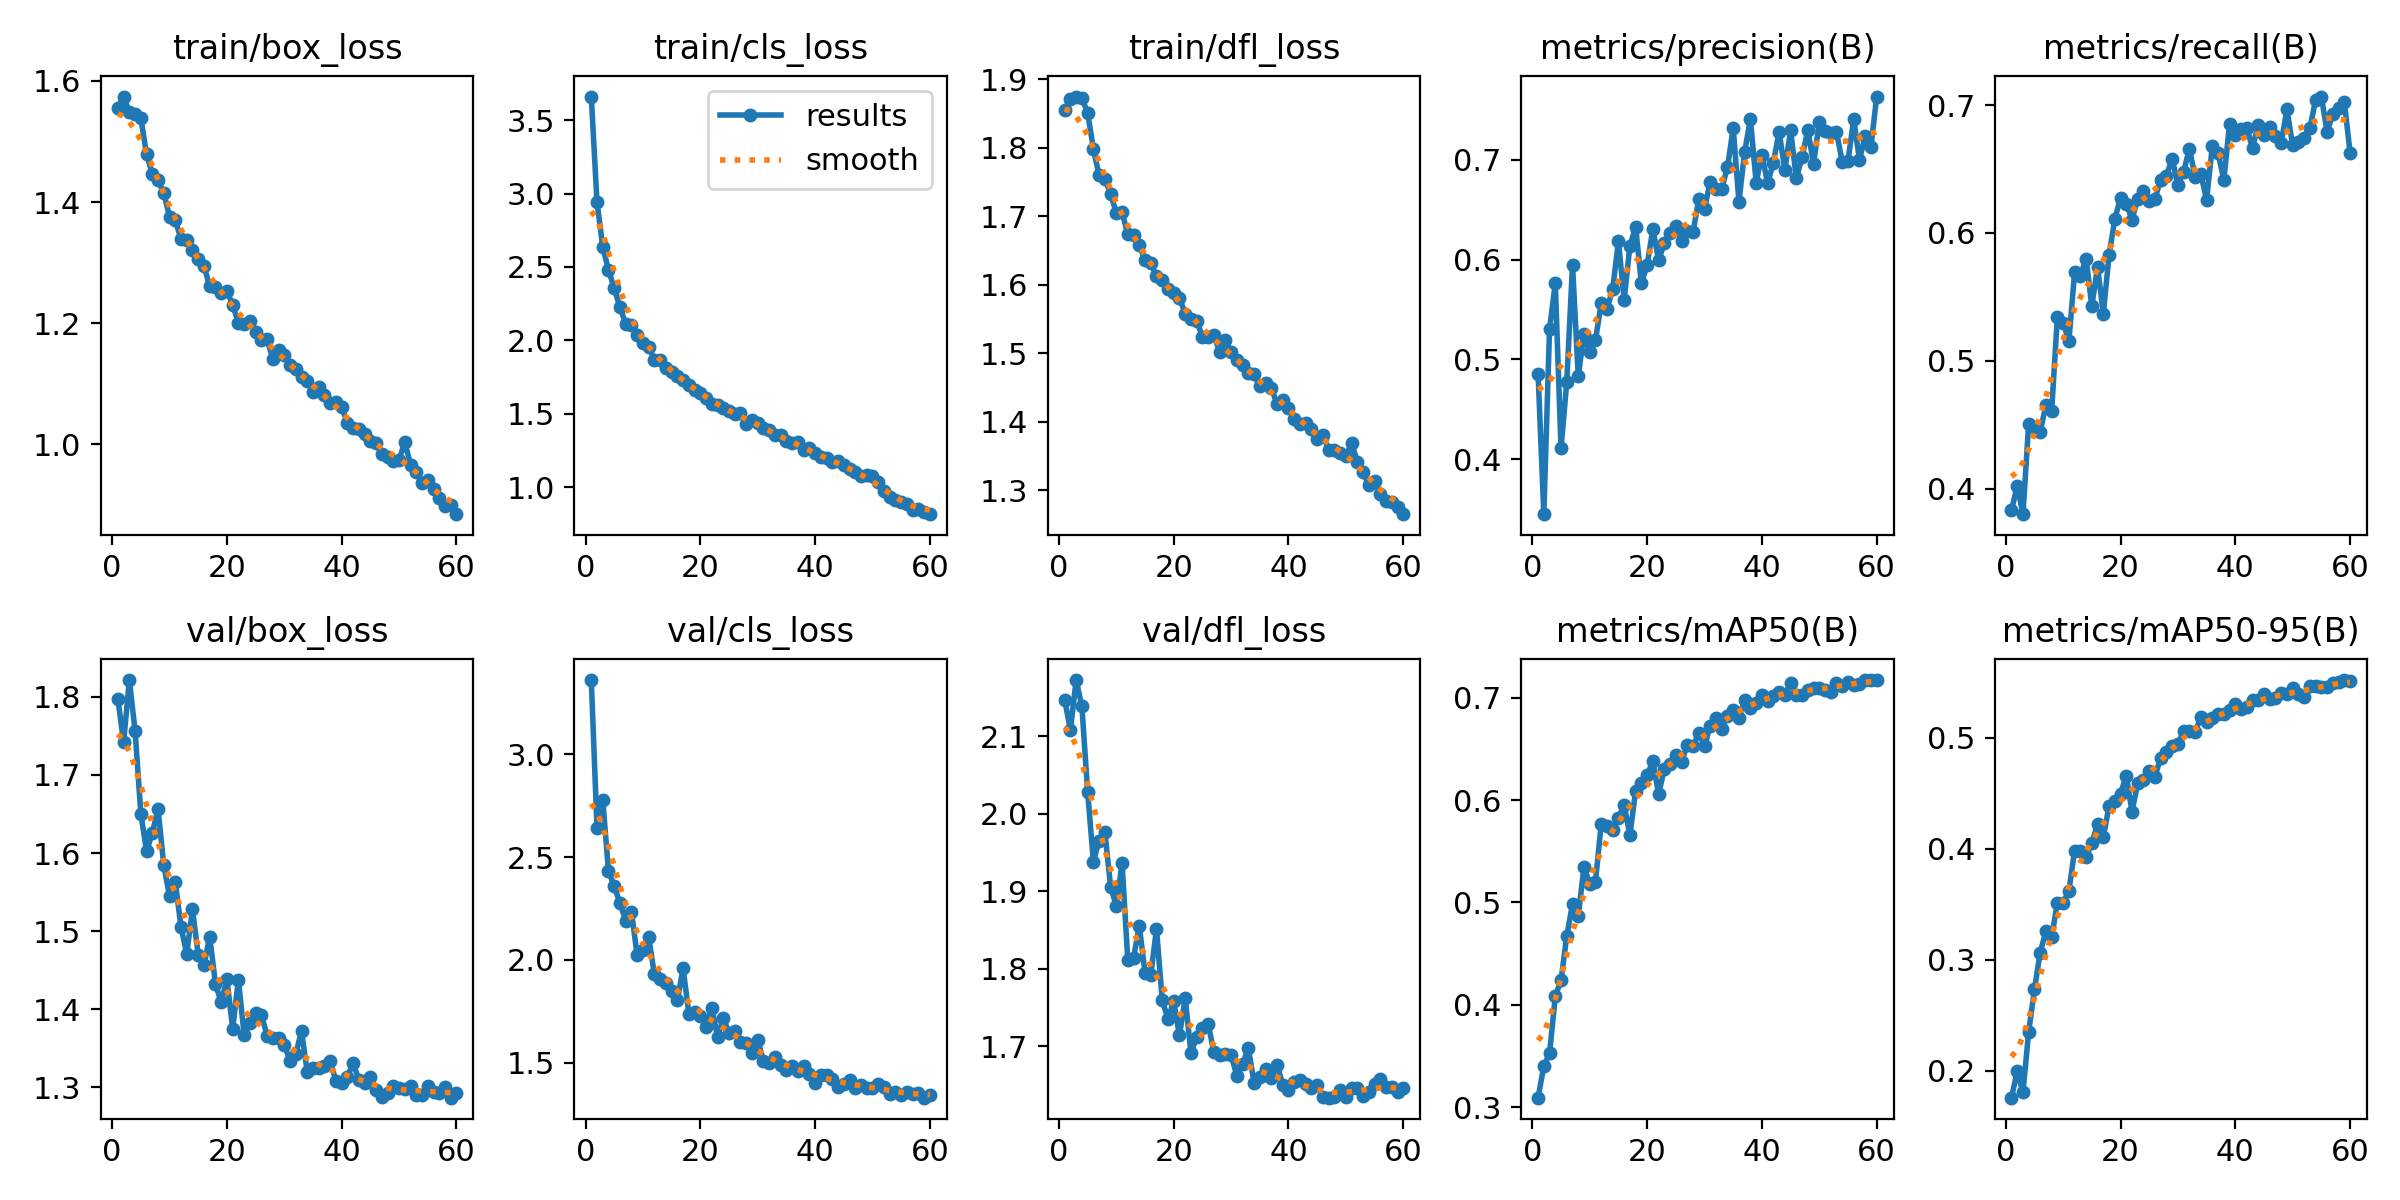

Source data for this figure (header and first rows):
epoch, train/box_loss, train/cls_loss, train/dfl_loss, metrics/precision(B), metrics/recall(B), metrics/mAP50(B), metrics/mAP50-95(B), val/box_loss, val/cls_loss, val/dfl_loss, lr/pg0, lr/pg1, lr/pg2
1, 1.556, 3.662, 1.855, 0.4855, 0.3831, 0.3092, 0.1757, 1.797, 3.361, 2.147, 0.0003324, 0.0003324, 0.0003324
2, 1.574, 2.942, 1.872, 0.3448, 0.402, 0.34, 0.1994, 1.742, 2.643, 2.108, 0.0006547, 0.0006547, 0.0006547
3, 1.548, 2.637, 1.875, 0.5305, 0.38, 0.3524, 0.1805, 1.821, 2.778, 2.172, 0.0009661, 0.0009661, 0.0009661
4, 1.545, 2.479, 1.872, 0.5762, 0.4509, 0.4083, 0.2353, 1.756, 2.432, 2.138, 0.0009505, 0.0009505, 0.0009505
5, 1.538, 2.356, 1.851, 0.4107, 0.4478, 0.424, 0.2732, 1.651, 2.358, 2.029, 0.000934, 0.000934, 0.000934
6, 1.479, 2.224, 1.798, 0.4776, 0.4444, 0.4673, 0.3066, 1.602, 2.276, 1.938, 0.0009175, 0.0009175, 0.0009175
7, 1.447, 2.114, 1.76, 0.5945, 0.4653, 0.4984, 0.3256, 1.626, 2.191, 1.965, 0.000901, 0.000901, 0.000901
8, 1.436, 2.106, 1.755, 0.4832, 0.4606, 0.4867, 0.3204, 1.657, 2.235, 1.977, 0.0008845, 0.0008845, 0.0008845
9, 1.415, 2.033, 1.733, 0.5255, 0.5344, 0.5348, 0.3514, 1.584, 2.022, 1.906, 0.000868, 0.000868, 0.000868
10, 1.376, 1.981, 1.704, 0.507, 0.5299, 0.5181, 0.351, 1.545, 2.049, 1.881, 0.0008515, 0.0008515, 0.0008515
11, 1.37, 1.957, 1.706, 0.5191, 0.5152, 0.5204, 0.362, 1.563, 2.111, 1.936, 0.000835, 0.000835, 0.000835
12, 1.339, 1.867, 1.674, 0.556, 0.5691, 0.5764, 0.3984, 1.505, 1.929, 1.811, 0.0008185, 0.0008185, 0.0008185
13, 1.337, 1.865, 1.672, 0.5501, 0.5663, 0.5749, 0.3982, 1.471, 1.909, 1.814, 0.000802, 0.000802, 0.000802
14, 1.321, 1.809, 1.658, 0.5704, 0.5799, 0.5707, 0.3924, 1.528, 1.887, 1.855, 0.0007855, 0.0007855, 0.0007855
15, 1.306, 1.785, 1.636, 0.6183, 0.5427, 0.5829, 0.4053, 1.47, 1.851, 1.795, 0.000769, 0.000769, 0.000769
16, 1.295, 1.755, 1.631, 0.5596, 0.5735, 0.5949, 0.4224, 1.456, 1.804, 1.792, 0.0007525, 0.0007525, 0.0007525
17, 1.261, 1.728, 1.612, 0.6137, 0.5367, 0.5658, 0.4104, 1.493, 1.96, 1.851, 0.000736, 0.000736, 0.000736
18, 1.259, 1.698, 1.606, 0.6329, 0.5824, 0.6092, 0.4386, 1.433, 1.739, 1.759, 0.0007195, 0.0007195, 0.0007195
19, 1.25, 1.663, 1.594, 0.5763, 0.6106, 0.6167, 0.4432, 1.409, 1.748, 1.736, 0.000703, 0.000703, 0.000703
20, 1.253, 1.643, 1.587, 0.5943, 0.6276, 0.6248, 0.4496, 1.438, 1.726, 1.758, 0.0006865, 0.0006865, 0.0006865
21, 1.23, 1.609, 1.581, 0.6306, 0.6228, 0.6379, 0.4661, 1.375, 1.672, 1.714, 0.00067, 0.00067, 0.00067
22, 1.201, 1.564, 1.558, 0.5995, 0.6105, 0.606, 0.4336, 1.438, 1.769, 1.762, 0.0006535, 0.0006535, 0.0006535
23, 1.199, 1.562, 1.55, 0.6162, 0.6268, 0.6303, 0.4592, 1.368, 1.626, 1.692, 0.000637, 0.000637, 0.000637
24, 1.204, 1.538, 1.548, 0.6268, 0.6326, 0.6349, 0.4623, 1.382, 1.716, 1.712, 0.0006205, 0.0006205, 0.0006205
25, 1.185, 1.519, 1.524, 0.6332, 0.6251, 0.644, 0.4702, 1.395, 1.646, 1.723, 0.000604, 0.000604, 0.000604
26, 1.173, 1.495, 1.524, 0.6184, 0.6267, 0.6373, 0.4651, 1.393, 1.656, 1.729, 0.0005875, 0.0005875, 0.0005875
27, 1.173, 1.505, 1.526, 0.6289, 0.6416, 0.654, 0.4823, 1.366, 1.603, 1.693, 0.000571, 0.000571, 0.000571
28, 1.141, 1.431, 1.502, 0.6274, 0.6448, 0.6527, 0.4876, 1.363, 1.595, 1.689, 0.0005545, 0.0005545, 0.0005545
29, 1.156, 1.454, 1.519, 0.6607, 0.6581, 0.6656, 0.4923, 1.363, 1.549, 1.69, 0.000538, 0.000538, 0.000538
30, 1.147, 1.433, 1.501, 0.6508, 0.6372, 0.6525, 0.4948, 1.354, 1.612, 1.689, 0.0005215, 0.0005215, 0.0005215
31, 1.13, 1.404, 1.49, 0.678, 0.6479, 0.6729, 0.506, 1.334, 1.508, 1.662, 0.000505, 0.000505, 0.000505
32, 1.125, 1.387, 1.483, 0.6711, 0.6658, 0.6806, 0.5066, 1.343, 1.499, 1.677, 0.0004885, 0.0004885, 0.0004885
33, 1.111, 1.355, 1.471, 0.671, 0.644, 0.6698, 0.5055, 1.372, 1.527, 1.698, 0.000472, 0.000472, 0.000472
34, 1.105, 1.357, 1.469, 0.6924, 0.6458, 0.6823, 0.5187, 1.32, 1.49, 1.653, 0.0004555, 0.0004555, 0.0004555
35, 1.087, 1.314, 1.452, 0.7316, 0.6261, 0.6886, 0.514, 1.325, 1.463, 1.661, 0.000439, 0.000439, 0.000439
36, 1.095, 1.3, 1.457, 0.6579, 0.6677, 0.6807, 0.518, 1.325, 1.484, 1.671, 0.0004225, 0.0004225, 0.0004225
37, 1.081, 1.304, 1.449, 0.7082, 0.6624, 0.698, 0.5216, 1.328, 1.462, 1.66, 0.000406, 0.000406, 0.000406
38, 1.067, 1.25, 1.426, 0.7406, 0.6414, 0.6902, 0.5212, 1.333, 1.484, 1.677, 0.0003895, 0.0003895, 0.0003895
39, 1.07, 1.267, 1.432, 0.6771, 0.685, 0.6954, 0.5252, 1.308, 1.446, 1.651, 0.000373, 0.000373, 0.000373
40, 1.061, 1.234, 1.42, 0.7052, 0.6765, 0.7025, 0.5302, 1.306, 1.403, 1.643, 0.0003565, 0.0003565, 0.0003565
41, 1.035, 1.202, 1.404, 0.6766, 0.6809, 0.6968, 0.5262, 1.314, 1.44, 1.655, 0.00034, 0.00034, 0.00034
42, 1.026, 1.195, 1.397, 0.6969, 0.6824, 0.7013, 0.5281, 1.331, 1.443, 1.656, 0.0003235, 0.0003235, 0.0003235
43, 1.026, 1.169, 1.398, 0.728, 0.6663, 0.7054, 0.5342, 1.309, 1.42, 1.651, 0.000307, 0.000307, 0.000307
44, 1.017, 1.176, 1.39, 0.6898, 0.6847, 0.7031, 0.5342, 1.305, 1.385, 1.646, 0.0002905, 0.0002905, 0.0002905
45, 1.005, 1.149, 1.374, 0.7296, 0.6764, 0.7149, 0.5392, 1.313, 1.396, 1.65, 0.000274, 0.000274, 0.000274
46, 1.001, 1.126, 1.38, 0.6814, 0.6829, 0.7023, 0.5349, 1.296, 1.415, 1.635, 0.0002575, 0.0002575, 0.0002575
47, 0.9843, 1.105, 1.359, 0.7024, 0.6755, 0.7024, 0.5361, 1.287, 1.376, 1.634, 0.000241, 0.000241, 0.000241
48, 0.9788, 1.077, 1.359, 0.73, 0.6704, 0.7076, 0.5401, 1.293, 1.393, 1.635, 0.0002245, 0.0002245, 0.0002245
49, 0.9728, 1.081, 1.355, 0.6957, 0.6965, 0.7098, 0.5396, 1.302, 1.376, 1.644, 0.000208, 0.000208, 0.000208
50, 0.9741, 1.074, 1.35, 0.7376, 0.6684, 0.7099, 0.5453, 1.299, 1.378, 1.635, 0.0001915, 0.0001915, 0.0001915
51, 1.003, 1.032, 1.369, 0.7291, 0.6713, 0.7078, 0.54, 1.298, 1.395, 1.646, 0.000175, 0.000175, 0.000175
52, 0.9659, 0.976, 1.341, 0.7265, 0.6742, 0.7056, 0.5369, 1.302, 1.38, 1.646, 0.0001585, 0.0001585, 0.0001585
53, 0.9534, 0.9331, 1.327, 0.7278, 0.6819, 0.7143, 0.5464, 1.29, 1.35, 1.636, 0.000142, 0.000142, 0.000142
54, 0.9358, 0.9114, 1.307, 0.6977, 0.704, 0.7118, 0.5465, 1.29, 1.359, 1.641, 0.0001255, 0.0001255, 0.0001255
55, 0.9404, 0.8959, 1.314, 0.6988, 0.7066, 0.715, 0.5456, 1.302, 1.342, 1.651, 0.000109, 0.000109, 0.000109
56, 0.9252, 0.882, 1.295, 0.7406, 0.6791, 0.7121, 0.5457, 1.294, 1.357, 1.658, 9.25e-05, 9.25e-05, 9.25e-05
57, 0.9112, 0.8462, 1.285, 0.6998, 0.693, 0.7137, 0.5492, 1.292, 1.35, 1.648, 7.6e-05, 7.6e-05, 7.6e-05
58, 0.8979, 0.8476, 1.283, 0.7237, 0.698, 0.7174, 0.5508, 1.3, 1.355, 1.647, 5.95e-05, 5.95e-05, 5.95e-05
59, 0.8995, 0.8307, 1.276, 0.7124, 0.7026, 0.7173, 0.5522, 1.287, 1.33, 1.641, 4.3e-05, 4.3e-05, 4.3e-05
60, 0.8843, 0.8153, 1.265, 0.7633, 0.6627, 0.7173, 0.5511, 1.292, 1.345, 1.646, 2.65e-05, 2.65e-05, 2.65e-05
